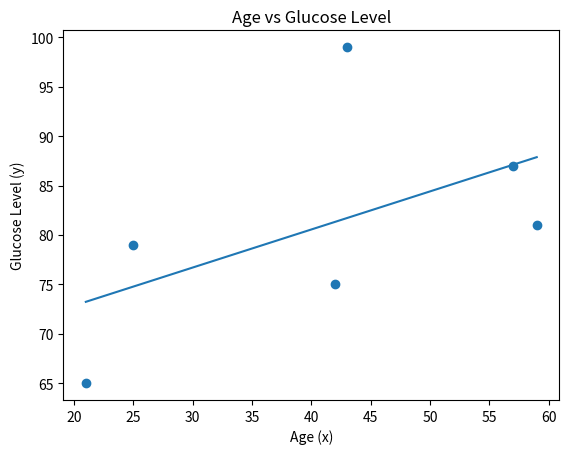

Reproduce this figure in Python.
import numpy as np
import matplotlib.pyplot as plt

# Given data
age = np.array([43, 21, 25, 42, 57, 59])
glucose = np.array([99, 65, 79, 75, 87, 81])

# Calculate mean values
mean_x = np.mean(age)
mean_y = np.mean(glucose)

# Calculate slope (m) and intercept (c)
m = np.sum((age - mean_x) * (glucose - mean_y)) / np.sum((age - mean_x) ** 2)
c = mean_y - m * mean_x

# Regression line
x_line = np.linspace(min(age), max(age), 100)
y_line = m * x_line + c

# Plot
plt.scatter(age, glucose)
plt.plot(x_line, y_line)
plt.xlabel("Age (x)")
plt.ylabel("Glucose Level (y)")
plt.title("Age vs Glucose Level")
plt.show()

